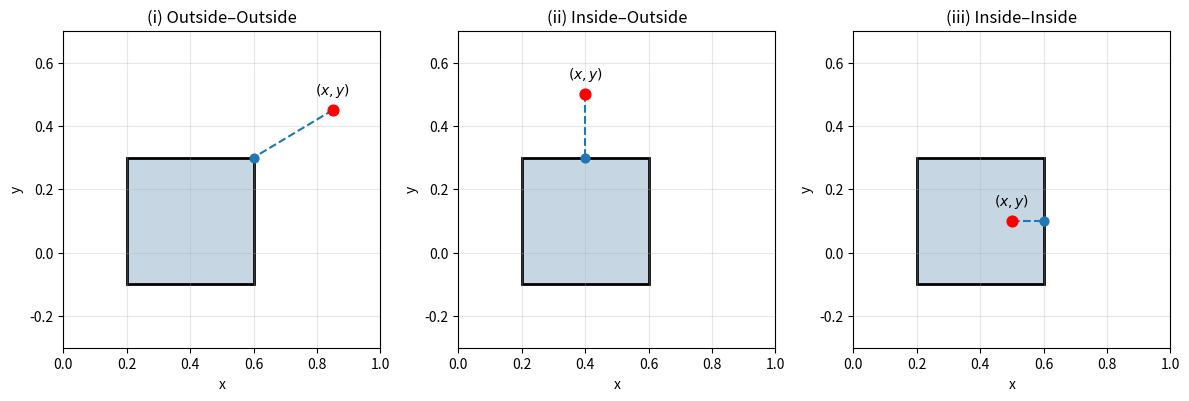

Python code for this plot:
import matplotlib.pyplot as plt

# Rectangle parameters
xc, yc = 0.4, 0.1
w, h = 0.4, 0.4

xmin, xmax = xc - w/2, xc + w/2
ymin, ymax = yc - h/2, yc + h/2

# Define 3 scenarios
scenarios = [
    ("(i) Outside–Outside", (0.85, 0.45)),
    ("(ii) Inside–Outside", (0.4, 0.5)),
    ("(iii) Inside–Inside", (0.5, 0.1)),
]

fig, axes = plt.subplots(1, 3, figsize=(12, 4))

for ax, (title, (px, py)) in zip(axes, scenarios):

    # Draw rectangle (same style)
    rect = plt.Rectangle(
        (xmin, ymin),
        w, h,
        facecolor="#c6d6e3",
        edgecolor="black",
        linewidth=2
    )
    ax.add_patch(rect)

    # Plot point
    ax.scatter(px, py, color="red", s=60, zorder=3)

    # Label point (x,y)
    ax.text(px, py + 0.05, r'$(x,y)$', ha='center', fontsize=10)

    # Closest point on rectangle (projection)
    if xmin < px < xmax and ymin < py < ymax:
        # Inside case → force projection to nearest edge (here right edge)
        cx = xmax
        cy = py
    else:
        cx = min(max(px, xmin), xmax)
        cy = min(max(py, ymin), ymax)

    # Dashed line to closest boundary
    ax.plot([px, cx], [py, cy], linestyle='--', linewidth=1.5)

    # Optional: mark projection point
    ax.scatter(cx, cy, s=40, zorder=3)  
    
    # Formatting
    ax.set_title(title)
    ax.set_xlim(0, 1)
    ax.set_ylim(-0.3, 0.7)
    ax.set_aspect('equal')
    ax.grid(True, alpha=0.3)

    # Axis labels (important for thesis clarity)
    ax.set_xlabel("x")
    ax.set_ylabel("y")

plt.tight_layout()
plt.savefig("sdf_cases_3.png", dpi=300)
plt.show()
